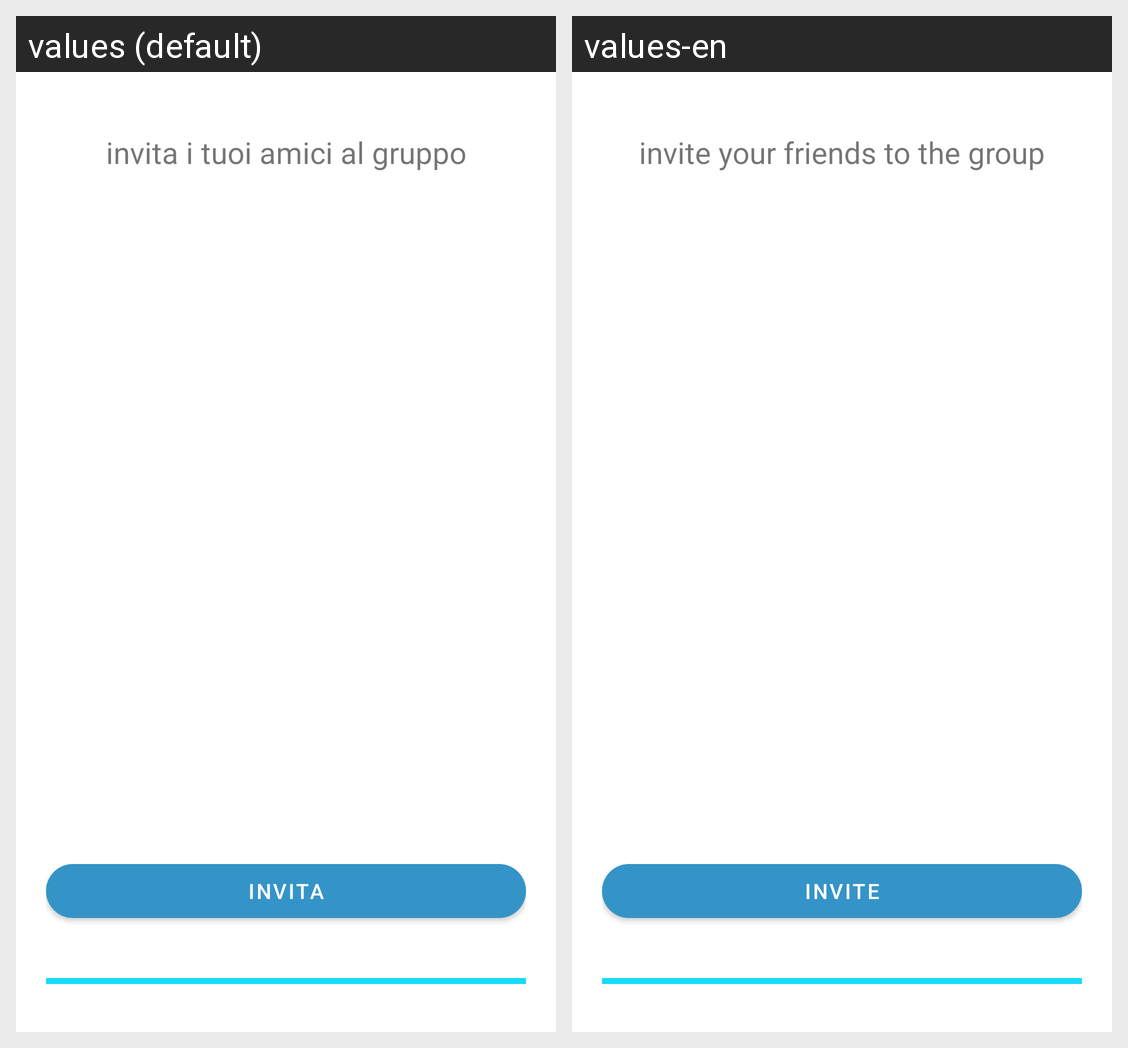

Here is an Android app screen in its default locale and in the app's own translations. Write out the translated-string differences for the strings that appear on this screen.
Android screen res/layout/activity_invita_amici_gruppo.xml rendered under 2 locales, left to right: values (default), values-en. Device: Nexus 5 (rendered at 1080×1920; each locale shown at half size, 540×960, under a caption strip naming it); theme AppTheme.
Strings drawn on this screen, with the default value and each locale's value (text and hints the layout hard-codes, and strings that could not be matched under every locale, appear in the picture but are not listed):

invite_friend_to_group
  values: invita i tuoi amici al gruppo
  values-en: invite your friends to the group

invite
  values: Invita
  values-en: Invite
